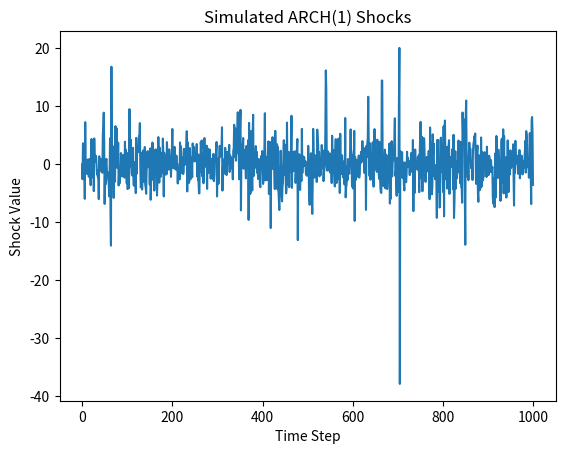

Write the Python code that produced this figure.
import numpy as np
import matplotlib.pyplot as plt
import math
from scipy.optimize import minimize


# -----------------------------------------
# 1) ARCH(1) Data Generator
# -----------------------------------------
def generate_arch1(n, phi_true):
    """
    Simulate ARCH(1) shocks and conditional variances.

    Parameters:
    - n: number of time steps
    - phi_true: true alpha1 (weight on past shock^2)

    Returns:
    - shocks: simulated shock series (epsilon_t)
    - cond_vars: true conditional variances (sigma_t^2)
    """
    alpha0 = 5.0  # baseline volatility parameter (alpha0)
    shocks = np.zeros(n)
    cond_vars = np.zeros(n)
    random_draws = np.random.normal(loc=0, scale=1, size=n + 1)

    # Initialize first period
    shocks[0] = 0.0
    cond_vars[0] = alpha0

    for t in range(1, n):
        cond_vars[t] = alpha0 + phi_true * (shocks[t - 1] ** 2)
        shocks[t] = random_draws[t] * math.sqrt(cond_vars[t])

    return shocks, cond_vars


# -----------------------------------------
# 2) Log-Likelihood for One Observation
# -----------------------------------------
def log_likelihood(shock, sig2):
    return -0.5 * (
        math.log(2 * math.pi) + math.log(sig2) + (shock ** 2) / sig2
    )


# -----------------------------------------
# 3) Loss function builder (Negative Log-Likelihood)
# -----------------------------------------
def make_loss(shocks):
    def loss(params):
        alpha0, alpha1 = params
        n = shocks.size
        cond_vars = np.zeros(n)
        cond_vars[0] = alpha0

        total_nll = 0.0
        for t in range(1, n):
            cond_vars[t] = alpha0 + alpha1 * (shocks[t - 1] ** 2)
            total_nll -= log_likelihood(shocks[t], cond_vars[t])

        return total_nll

    return loss


if __name__ == "__main__":
    # -----------------------------------------
    # 4) Simulate Data and Fit Parameters
    # -----------------------------------------
    N = 1000
    phi_true = 0.7

    # Generate shocks and true conditional variances
    shocks, true_vars = generate_arch1(N, phi_true)

    # Plot shocks (optional)
    plt.plot(shocks)
    plt.title("Simulated ARCH(1) Shocks")
    plt.xlabel("Time Step")
    plt.ylabel("Shock Value")
    plt.show()

    # Build loss function
    loss_fn = make_loss(shocks)

    # Bounds: alpha0 > 0, 0 <= alpha1 < 1
    bounds = [(1e-6, None), (0.0, 0.999)]
    initial_guess = [1.0, 0.5]

    # Run optimizer
    result = minimize(loss_fn, x0=initial_guess, bounds=bounds)

    print("Estimated alpha0 and alpha1:", result.x)
    print("Optimizer success:", result.success)

